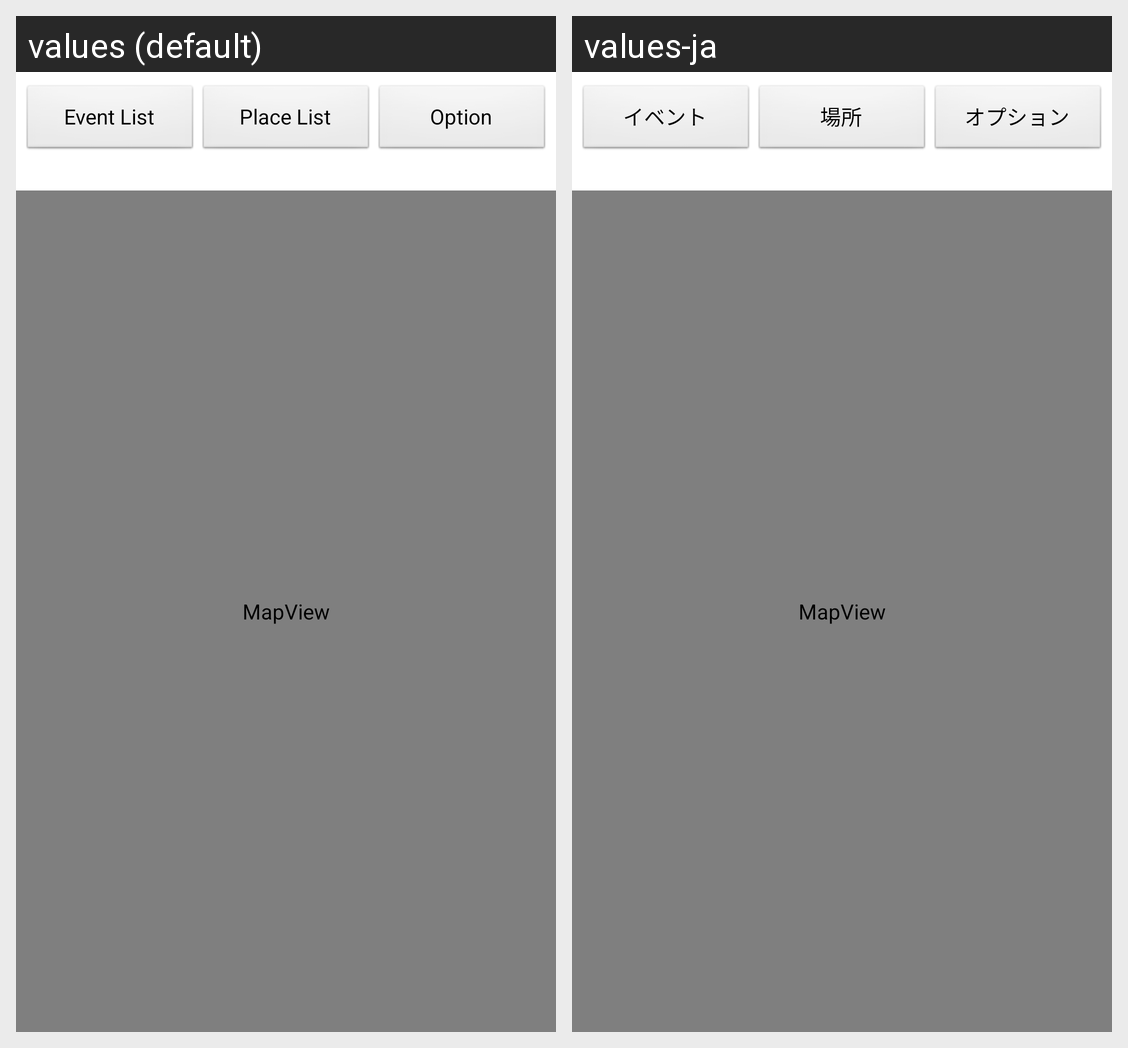

Strings drawn on this Android screen and how each of the app's shown locales translates them:
Android screen res/layout/activity_list_map.xml rendered under 2 locales, left to right: values (default), values-ja. Device: Nexus 5 (rendered at 1080×1920; each locale shown at half size, 540×960, under a caption strip naming it); theme AppTheme.
Strings drawn on this screen, with the default value and each locale's value (text and hints the layout hard-codes, and strings that could not be matched under every locale, appear in the picture but are not listed):

button_menu_event
  values: Event List
  values-ja: イベント

button_menu_place
  values: Place List
  values-ja: 場所

button_option
  values: Option
  values-ja: オプション
